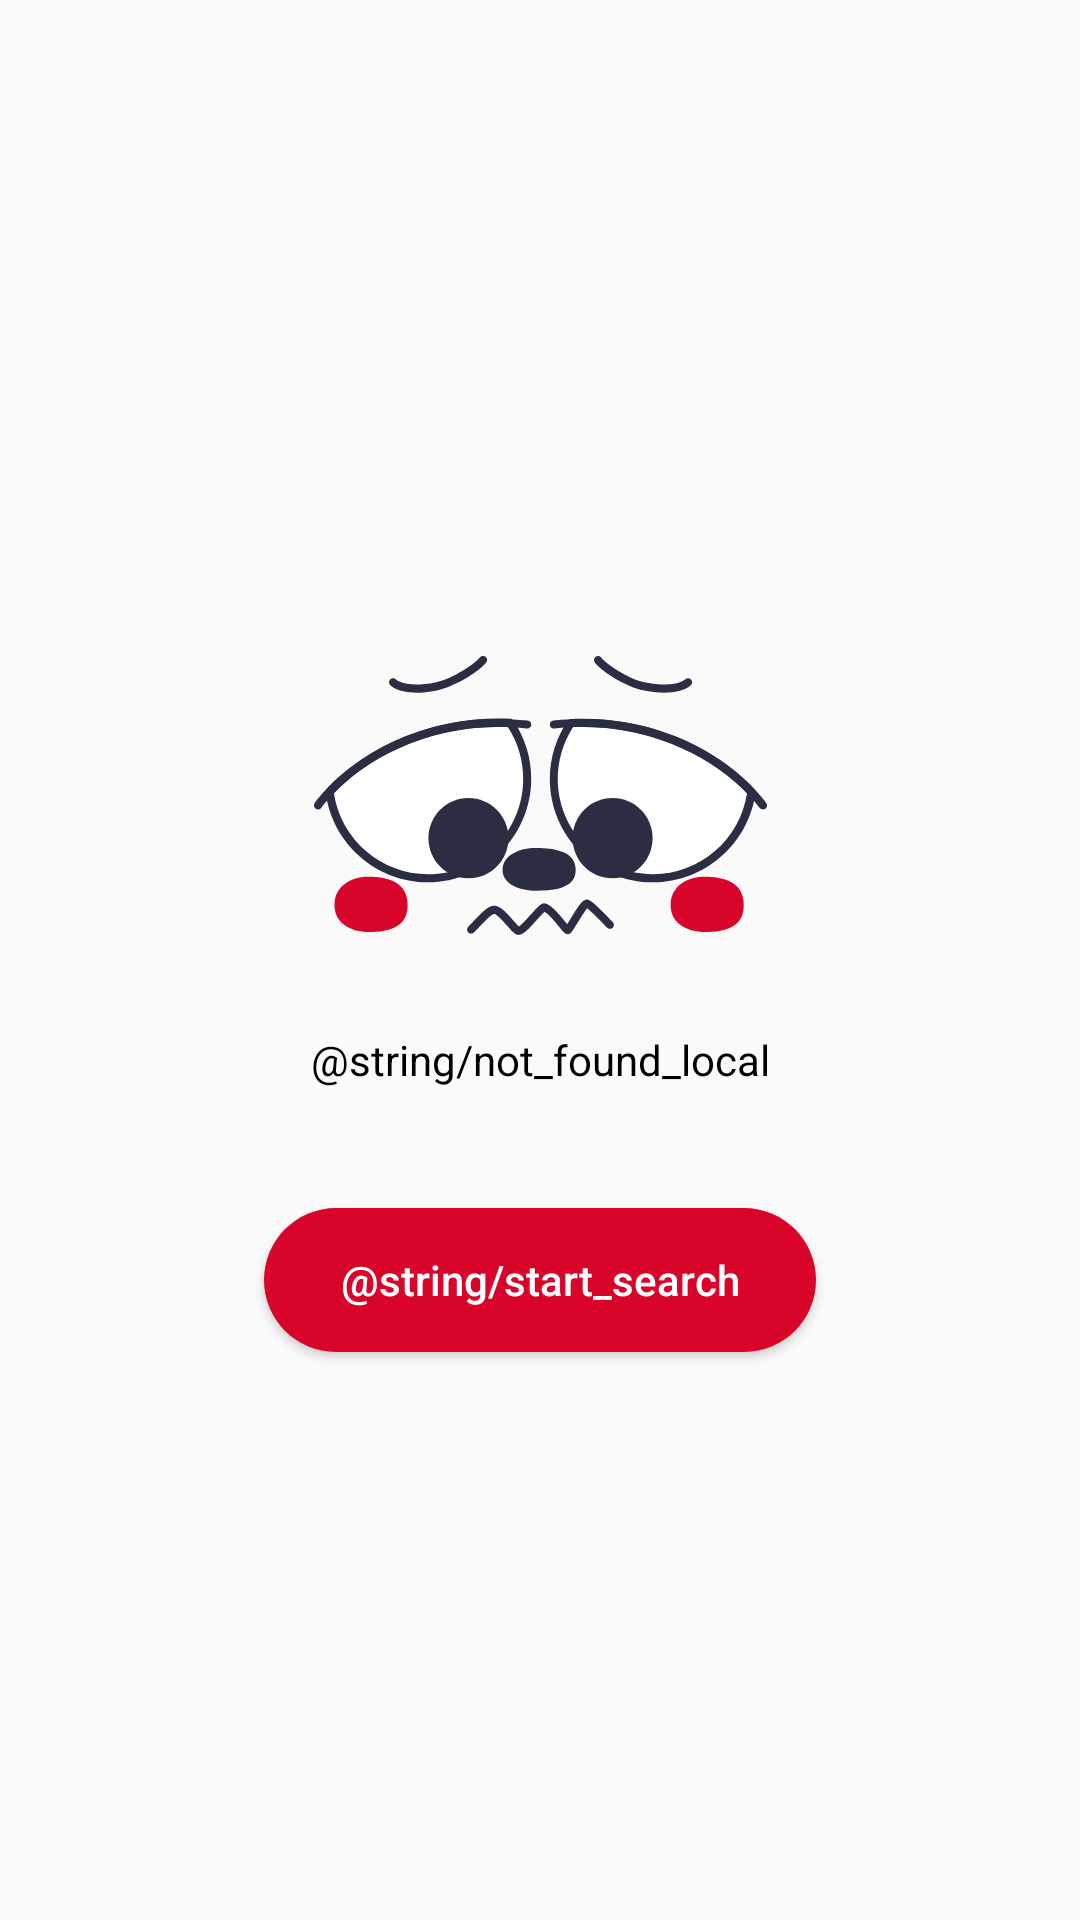

Android layout source for this screen:
<!-- AndroidManifest.xml: application theme Theme.AnimeApp -->
<!-- res/layout/empty_layout.xml -->
<?xml version="1.0" encoding="utf-8"?>
<androidx.constraintlayout.widget.ConstraintLayout xmlns:android="http://schemas.android.com/apk/res/android"
    xmlns:app="http://schemas.android.com/apk/res-auto"
    android:layout_width="match_parent"
    android:layout_height="match_parent">

    <ImageView
        android:id="@+id/image_empty"
        android:layout_width="wrap_content"
        android:layout_height="wrap_content"
        android:src="@drawable/ic_smile"
        app:layout_constraintBottom_toBottomOf="parent"
        app:layout_constraintEnd_toEndOf="parent"
        app:layout_constraintStart_toStartOf="parent"
        app:layout_constraintTop_toTopOf="parent"
        app:layout_constraintVertical_bias="0.4" />

    <TextView
        android:id="@+id/txt_empty"
        android:layout_width="wrap_content"
        android:layout_height="wrap_content"
        android:layout_marginHorizontal="@dimen/twenty_eight"
        android:layout_marginTop="@dimen/thirty_two"
        android:text="@string/not_found_local"
        android:textAlignment="center"
        android:textColor="@color/black"
        android:textSize="@dimen/fourteen_sp"
        app:layout_constraintEnd_toEndOf="parent"
        app:layout_constraintStart_toStartOf="parent"
        app:layout_constraintTop_toBottomOf="@id/image_empty" />

    <Button
        android:id="@+id/btn_empty"
        android:layout_width="@dimen/zero"
        android:layout_height="wrap_content"
        android:layout_marginHorizontal="@dimen/eighty_eight"
        android:layout_marginTop="@dimen/forty"
        android:background="@drawable/bg_empty"
        android:text="@string/start_search"
        android:textAllCaps="false"
        android:textColor="@color/white"
        android:textSize="@dimen/fourteen_sp"
        app:layout_constraintEnd_toEndOf="parent"
        app:layout_constraintStart_toStartOf="parent"
        app:layout_constraintTop_toBottomOf="@id/txt_empty" />
</androidx.constraintlayout.widget.ConstraintLayout>
<!-- resources referenced by this layout -->
<resources>
  <color name="black">#FF000000</color>
  <color name="white">#FFFFFFFF</color>
  <dimen name="eighty_eight">88dp</dimen>
  <dimen name="forty">40dp</dimen>
  <dimen name="fourteen_sp">14sp</dimen>
  <dimen name="thirty_two">32dp</dimen>
  <dimen name="twenty_eight">28dp</dimen>
  <dimen name="zero">0dp</dimen>
  <!-- drawable bg_empty (drawable) -->
  <?xml version="1.0" encoding="utf-8"?>
  <shape xmlns:android="http://schemas.android.com/apk/res/android">
      <corners android:radius="94dp" />
      <solid android:color="@color/red" />
  </shape>
  <!-- drawable ic_smile: vector/xml drawable (drawable, 6314 chars, omitted) -->
  <style name="Theme.AnimeApp" parent="Theme.MaterialComponents.DayNight.NoActionBar.Bridge">
          
          <item name="colorPrimary">@color/white</item>
          <item name="colorPrimaryVariant">@color/white</item>
          <item name="colorOnPrimary">@color/white</item>
          
          <item name="colorSecondary">@color/teal_200</item>
          <item name="colorSecondaryVariant">@color/teal_700</item>
          <item name="colorOnSecondary">@color/black</item>
          
          <item name="android:statusBarColor" tools:targetApi="l">@color/white</item>
          <item name="android:forceDarkAllowed" tools:targetApi="q">false</item>
          <item name="android:windowLightStatusBar" tools:targetApi="m">true</item>
          
      </style>
  <color name="red">#D90429</color>
  <color name="teal_200">#FF03DAC5</color>
  <color name="teal_700">#FF018786</color>
</resources>
